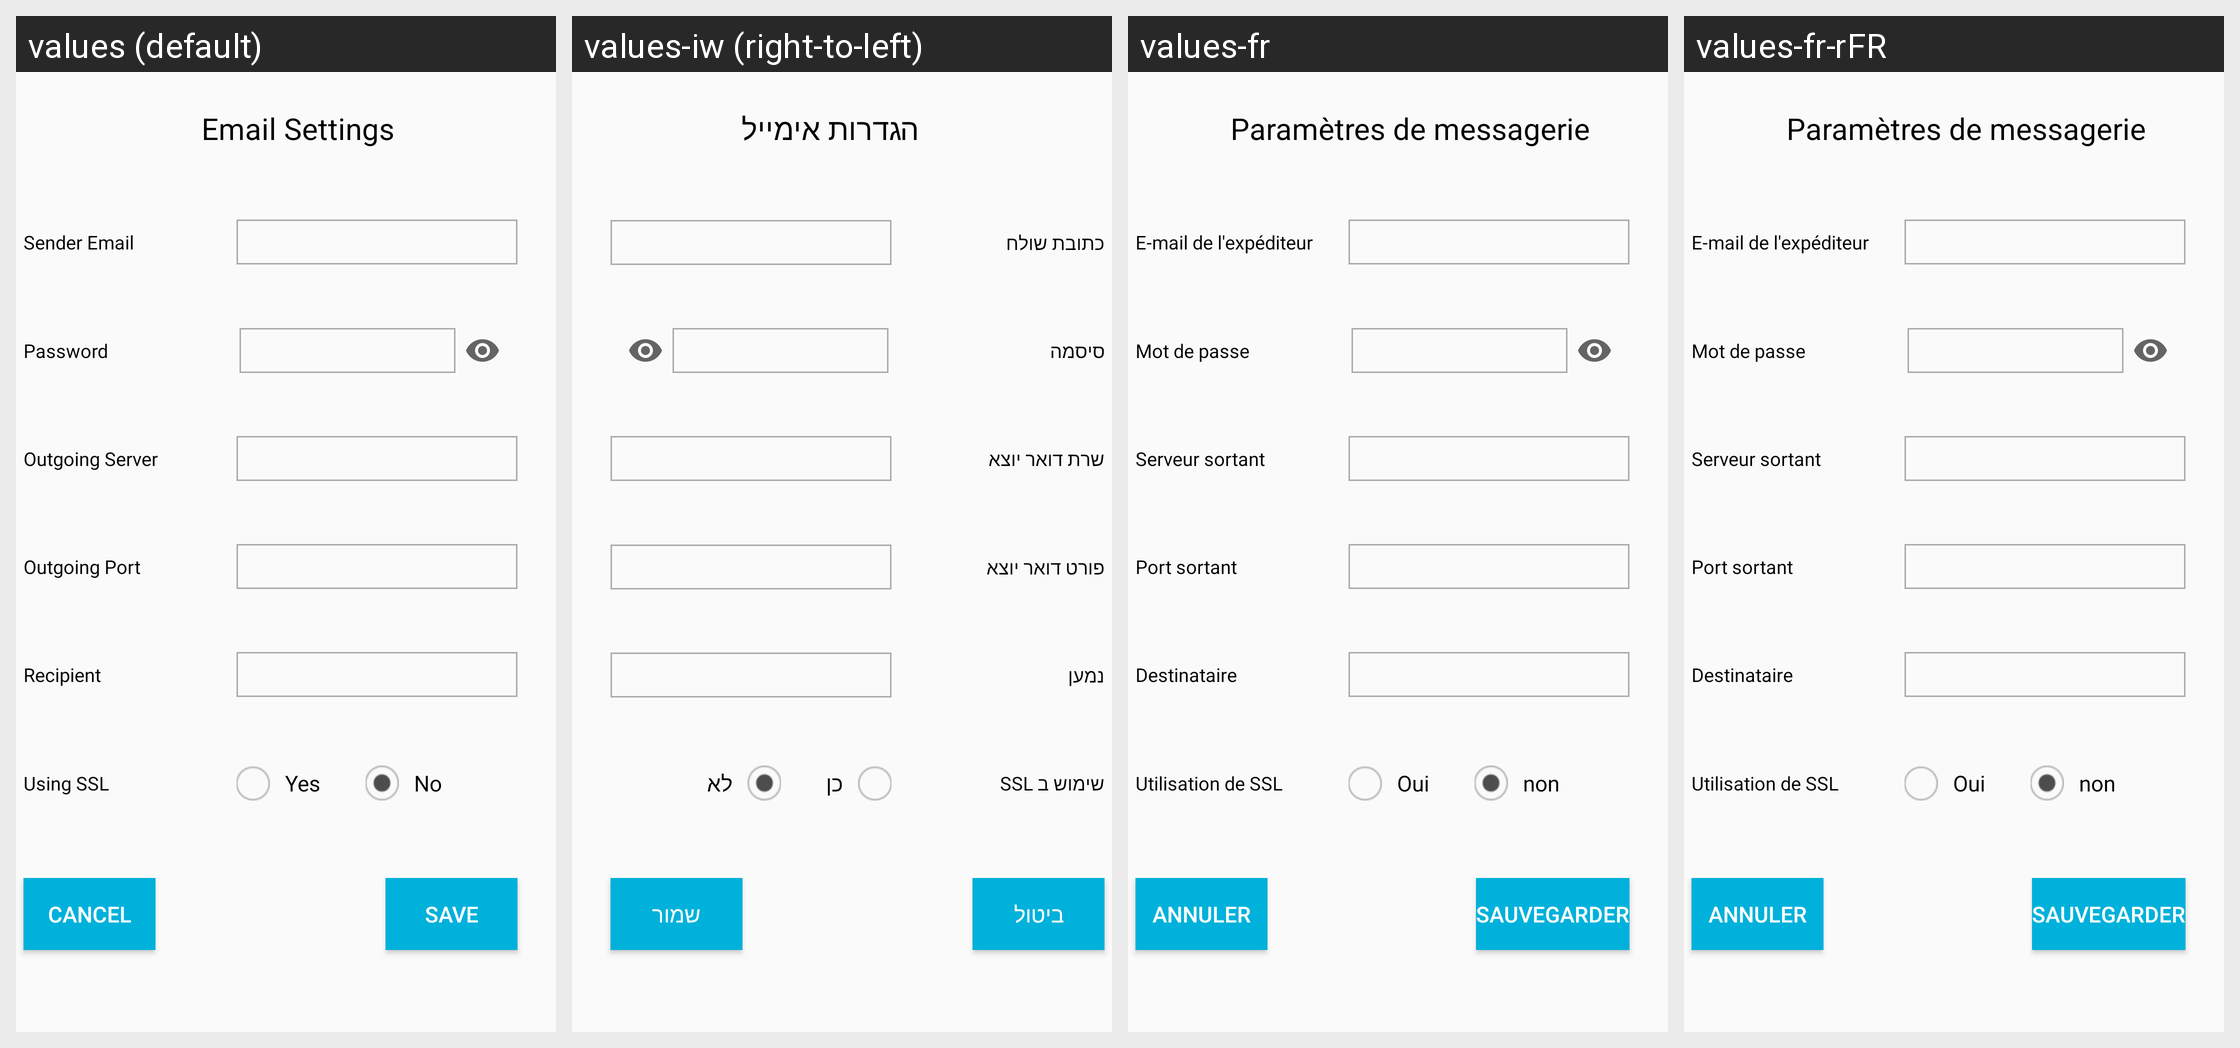

Strings drawn on this Android screen and how each of the app's shown locales translates them:
Android screen res/layout/custom_account_setting.xml rendered under 4 locales, left to right: values (default), values-iw (right-to-left), values-fr, values-fr-rFR. Device: Nexus 5 (rendered at 1080×1920; each locale shown at half size, 540×960, under a caption strip naming it); theme Theme.AppCompat.Light.NoActionBar.
Other locales in the repository, not shown: values-es, values-it, values-it-rIT.
Strings drawn on this screen, with the default value and each locale's value (text and hints the layout hard-codes, and strings that could not be matched under every locale, appear in the picture but are not listed):

sender_email
  values: Sender Email
  values-iw: כתובת שולח
  values-fr: E-mail de l'expéditeur
  values-fr-rFR: E-mail de l'expéditeur

password_title1
  values: Password
  values-iw: סיסמה
  values-fr: Mot de passe
  values-fr-rFR: Mot de passe

outgoing_mail_server_title
  values: Outgoing Server
  values-iw: שרת דואר יוצא
  values-fr: Serveur sortant
  values-fr-rFR: Serveur sortant

outgoing_mail_port_title
  values: Outgoing Port
  values-iw: פורט דואר יוצא
  values-fr: Port sortant
  values-fr-rFR: Port sortant

recipient
  values: Recipient
  values-iw: נמען
  values-fr: Destinataire
  values-fr-rFR: Destinataire

use_ssl_title1
  values: Using SSL
  values-iw: שימוש ב SSL
  values-fr: Utilisation de SSL
  values-fr-rFR: Utilisation de SSL

yes
  values: Yes
  values-iw: כן
  values-fr: Oui
  values-fr-rFR: Oui

no
  values: No
  values-iw: לא
  values-fr: non
  values-fr-rFR: non

save
  values: save
  values-iw: שמור
  values-fr: SAUVEGARDER
  values-fr-rFR: SAUVEGARDER

cancel
  values: Cancel
  values-iw: ביטול
  values-fr: ANNULER
  values-fr-rFR: ANNULER

email_setting
  values: Email Settings
  values-iw: הגדרות אימייל
  values-fr: Paramètres de messagerie
  values-fr-rFR: Paramètres de messagerie
